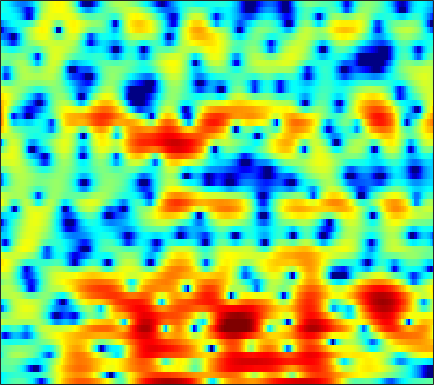

Values plotted in this chart, from the file beside it:
-4.5066, -3.8707, -3.106, -2.4844, -2.0953, -1.6932, -1.418, -1.3104, -1.2687, -1.3406, -1.5308, -1.772, -2.3077, -3.0963, -3.9039, -5.3601, -7.3295, -9.244, -12.058, -12.513, -9.4164, -6.7981, -3.814, -1.4095
-4.671, -4.191, -3.639, -3.2, -2.944, -2.704, -2.566, -2.522, -2.54, -2.631, -2.78, -2.921, -3.106, -3.277, -3.366, -3.413, -3.337, -3.189, -2.863, -2.386, -1.763, -1.212, -0.3831, 0.5219
-1.741, -1.518, -1.298, -1.185, -1.19, -1.323, -1.627, -1.972, -2.606, -3.475, -4.634, -5.75, -7.698, -10.46, -13.48, -20.3, -22, -15.65, -10.49, -7.135, -4.633, -3.092, -1.325, 0.2029
-1.394, -1.175, -0.8863, -0.6532, -0.5387, -0.4814, -0.5516, -0.6944, -0.9875, -1.414, -1.954, -2.428, -3.124, -3.82, -4.275, -4.738, -4.928, -4.877, -4.558, -4.002, -3.277, -2.651, -1.718, -0.6941
-3.216, -2.039, -0.8583, 0.004297, 0.4873, 0.951, 1.243, 1.364, 1.408, 1.323, 1.124, 0.9031, 0.5155, 0.03649, -0.3806, -1.026, -1.802, -2.504, -3.662, -5.169, -7.103, -8.825, -10.36, -8.877
-1.811, -1.442, -0.9963, -0.615, -0.3786, -0.1254, 0.06834, 0.1773, 0.2652, 0.2717, 0.2281, 0.1678, 0.04993, -0.1155, -0.2874, -0.5951, -1.001, -1.386, -1.987, -2.688, -3.413, -3.851, -4.051, -3.558
-2.685, -3.072, -3.417, -3.577, -3.591, -3.54, -3.452, -3.385, -3.309, -3.253, -3.165, -3.049, -2.835, -2.549, -2.305, -1.94, -1.534, -1.247, -0.8787, -0.5059, -0.1473, 0.1391, 0.5692, 1.059
-8.277, -11.18, -12.82, -10.62, -8.826, -7.108, -6.236, -6.049, -6.318, -7.182, -8.499, -9.456, -9.717, -8.2, -6.549, -4.428, -2.624, -1.516, -0.3029, 0.6361, 1.374, 1.838, 2.355, 2.804
-1.831, -2.936, -3.613, -3.363, -2.932, -2.376, -2.111, -2.209, -2.764, -3.822, -5.348, -6.447, -6.817, -5.555, -4.067, -2.082, -0.449, 0.472, 1.385, 1.967, 2.288, 2.393, 2.397, 2.306
2.211, 1.895, 1.626, 1.485, 1.447, 1.444, 1.45, 1.421, 1.339, 1.226, 1.113, 1.059, 1.035, 1.058, 1.116, 1.238, 1.288, 1.213, 0.9134, 0.3612, -0.4921, -1.335, -2.808, -4.587
0.04669, 0.04297, 0.2371, 0.6316, 0.9853, 1.458, 1.882, 2.158, 2.446, 2.644, 2.76, 2.783, 2.713, 2.587, 2.441, 2.154, 1.674, 1.163, 0.32, -0.8136, -2.294, -3.701, -6.046, -9.114
-10.15, -8.46, -5.242, -2.687, -1.207, 0.3055, 1.404, 2.035, 2.654, 3.071, 3.308, 3.389, 3.384, 3.278, 3.105, 2.733, 2.212, 1.757, 1, 0.05722, -1.09, -2.06, -3.47, -4.978
-5.114, -4.589, -3.016, -1.363, -0.2995, 0.8416, 1.689, 2.135, 2.548, 2.767, 2.829, 2.81, 2.72, 2.547, 2.37, 2.114, 1.852, 1.604, 1.176, 0.6313, -0.07004, -0.7102, -1.772, -3.074
1.068, 1.13, 1.307, 1.562, 1.746, 1.904, 1.941, 1.861, 1.594, 1.162, 0.6049, 0.1276, -0.4779, -0.9854, -1.16, -1.099, -0.837, -0.5801, -0.2388, 0.03925, 0.1699, 0.1362, -0.1129, -0.5767
1.199, 1.45, 1.683, 1.728, 1.657, 1.379, 0.8738, 0.3211, -0.6597, -1.964, -3.688, -5.355, -8.197, -11.61, -13.2, -11.26, -7.8, -5.7, -3.458, -1.812, -0.6018, 0.0845, 0.7618, 1.222
-0.3421, 0.3427, 0.8443, 0.9431, 0.7752, 0.2716, -0.56, -1.365, -2.707, -4.321, -6.146, -7.645, -9.713, -11.56, -12, -10.74, -8.488, -6.666, -4.434, -2.593, -1.111, -0.198, 0.8172, 1.614
1.459, 1.746, 1.828, 1.599, 1.193, 0.3521, -0.8639, -2.032, -3.955, -6.295, -8.881, -10.64, -11.84, -11.14, -9.87, -8.018, -6.21, -4.895, -3.266, -1.877, -0.6757, 0.09946, 0.964, 1.658
4.239, 4.053, 3.676, 3.113, 2.552, 1.58, 0.3, -0.9152, -2.973, -5.659, -9.172, -12.25, -14.24, -11.43, -8.915, -6.438, -4.627, -3.498, -2.308, -1.4, -0.636, -0.1531, 0.3781, 0.7984
4.819, 4.492, 4.035, 3.534, 3.119, 2.489, 1.763, 1.139, 0.2305, -0.7449, -1.672, -2.236, -2.712, -2.837, -2.784, -2.668, -2.487, -2.426, -2.484, -2.552, -2.615, -2.596, -2.441, -2.164
3.376, 2.941, 2.553, 2.368, 2.344, 2.382, 2.43, 2.442, 2.383, 2.248, 2.018, 1.805, 1.449, 1.009, 0.5821, -0.1093, -1.058, -2.028, -3.688, -5.82, -8.261, -9.573, -9.148, -7.214
-1.921, -3.305, -4.026, -3.019, -1.725, -0.004901, 1.405, 2.231, 3.048, 3.586, 3.874, 3.935, 3.819, 3.464, 3.046, 2.241, 1.04, -0.1031, -2.102, -4.832, -8.134, -10.13, -9.505, -6.997
-7.692, -11.01, -13.25, -9.141, -6.076, -3.023, -0.8266, 0.4266, 1.718, 2.629, 3.248, 3.534, 3.703, 3.634, 3.442, 2.966, 2.31, 1.711, 0.7498, -0.2255, -1.12, -1.657, -2.112, -2.331
-5.533, -5.722, -5.516, -4.736, -3.89, -2.597, -1.298, -0.389, 0.6736, 1.555, 2.23, 2.613, 2.949, 3.106, 3.098, 2.95, 2.67, 2.348, 1.854, 1.278, 0.6416, 0.1531, -0.5244, -1.227
-7.85, -7.165, -6.029, -4.791, -3.856, -2.645, -1.504, -0.7102, 0.2482, 1.099, 1.816, 2.256, 2.712, 3.015, 3.141, 3.193, 3.068, 2.893, 2.55, 2.058, 1.452, 0.9135, 0.08157, -0.8866
-14.58, -10.86, -7.758, -5.735, -4.566, -3.296, -2.192, -1.405, -0.4124, 0.5121, 1.361, 1.918, 2.54, 2.997, 3.239, 3.409, 3.41, 3.33, 3.054, 2.631, 2.052, 1.498, 0.5984, -0.5078
-6.131, -5.696, -5.171, -4.843, -4.729, -4.594, -4.176, -3.541, -2.302, -0.8931, 0.4203, 1.266, 2.169, 2.812, 3.144, 3.386, 3.486, 3.448, 3.273, 2.982, 2.514, 2.041, 1.221, 0.1431
0.5314, -0.1402, -1.326, -3.088, -5.095, -9.506, -17.56, -13.51, -6.366, -2.446, -0.03579, 1.167, 2.183, 2.717, 2.863, 2.866, 2.746, 2.64, 2.619, 2.617, 2.584, 2.462, 2.067, 1.335
3.646, 2.982, 1.956, 0.6874, -0.3918, -1.775, -2.537, -2.338, -1.219, 0.09408, 1.113, 1.562, 1.676, 1.197, 0.435, -1.093, -3.012, -3.964, -3.585, -1.88, -0.1873, 0.7253, 1.429, 1.571
2.508, 2.22, 1.877, 1.569, 1.363, 1.164, 1.083, 1.108, 1.218, 1.299, 1.243, 1.024, 0.4146, -0.7008, -1.973, -4.519, -8.182, -11.13, -9.693, -5.772, -2.91, -1.472, -0.2026, 0.4919
-1.286, -1.082, -0.6555, -0.1449, 0.2286, 0.6543, 0.9949, 1.188, 1.339, 1.371, 1.24, 1.033, 0.5861, -0.02628, -0.582, -1.347, -1.999, -2.269, -2.239, -1.804, -1.155, -0.6558, -0.06956, 0.3611
-9.388, -7.057, -4.424, -2.489, -1.392, -0.2852, 0.4937, 0.9005, 1.251, 1.416, 1.421, 1.337, 1.122, 0.8195, 0.566, 0.243, -0.04992, -0.1834, -0.2851, -0.2326, -0.1066, 0.0397, 0.2519, 0.4557
-8.548, -6.503, -4.029, -2.136, -1.05, 0.0403, 0.7971, 1.187, 1.513, 1.637, 1.606, 1.492, 1.256, 0.9404, 0.6777, 0.2976, -0.04008, -0.2748, -0.4914, -0.6143, -0.6093, -0.5314, -0.3489, -0.1102
-1.019, -0.6656, -0.04633, 0.6152, 1.07, 1.548, 1.873, 2.007, 2.034, 1.896, 1.603, 1.296, 0.7935, 0.2061, -0.2773, -0.9687, -1.649, -2.181, -2.762, -3.202, -3.276, -3.11, -2.593, -1.886
2.204, 2.302, 2.48, 2.672, 2.791, 2.871, 2.822, 2.674, 2.313, 1.788, 1.078, 0.4471, -0.5038, -1.534, -2.358, -3.468, -4.782, -5.887, -7.738, -9.801, -11.12, -10.4, -7.816, -5.152
2.717, 2.799, 3.016, 3.243, 3.357, 3.384, 3.184, 2.862, 2.183, 1.179, -0.1317, -1.315, -3.092, -4.887, -6.035, -7.173, -7.981, -8.673, -10.18, -12.71, -15.03, -13.55, -9.104, -5.442
-0.9284, -0.1436, 1.183, 2.283, 2.847, 3.212, 3.155, 2.844, 2.051, 0.7331, -1.165, -3.09, -6.685, -12.5, -19.81, -17.27, -11.27, -9.144, -7.3, -6.237, -5.216, -4.334, -2.954, -1.457
-9.104, -4.407, -0.8477, 1.093, 1.933, 2.475, 2.529, 2.288, 1.612, 0.5965, -0.8278, -2.132, -4.098, -6.086, -7.102, -7.372, -6.424, -5.576, -4.414, -3.379, -2.495, -1.835, -0.9752, -0.09237
1.866, 1.745, 1.826, 1.939, 1.932, 1.796, 1.496, 1.162, 0.5994, -0.05293, -0.8008, -1.403, -2.165, -2.797, -3.124, -3.394, -3.466, -3.333, -3.217, -3.009, -2.865, -2.739, -2.479, -2.033
5.89, 5.009, 3.805, 2.605, 1.742, 0.7075, -0.1385, -0.6188, -1.092, -1.543, -1.93, -2.206, -2.551, -2.784, -2.918, -2.929, -2.974, -3.016, -3.222, -3.745, -4.593, -5.578, -7.21, -8.366
7.826, 6.335, 3.97, 1.136, -1.277, -4.421, -5.95, -5.813, -5.164, -4.904, -5.102, -5.413, -5.774, -5.735, -5.425, -4.731, -4.056, -3.745, -3.493, -3.787, -4.604, -5.757, -8.231, -11.09
7.701, 6.039, 3.257, -0.4195, -4.035, -10.2, -12.53, -10.29, -8.567, -8.529, -10.16, -12.57, -18.08, -18.93, -14.3, -10.39, -7.824, -6.666, -5.422, -4.539, -3.953, -3.565, -3.041, -2.313
7.013, 5.856, 4.09, 2.107, 0.5819, -1.363, -2.954, -3.921, -5.139, -6.563, -8.477, -10.13, -12.16, -12.93, -12.53, -11.6, -10.69, -10.04, -9.024, -7.551, -5.923, -4.671, -3.092, -1.644
6.311, 5.643, 4.633, 3.515, 2.645, 1.47, 0.2951, -0.5853, -1.764, -3.007, -4.306, -5.311, -6.667, -8.062, -9.208, -11.17, -14.31, -17.8, -20.65, -14.2, -9.316, -6.75, -4.163, -2.226
5.053, 4.68, 4.095, 3.455, 2.947, 2.255, 1.531, 0.9653, 0.1793, -0.6623, -1.544, -2.282, -3.356, -4.575, -5.615, -7.222, -8.963, -10.15, -10.43, -8.853, -6.562, -4.957, -3.152, -1.733
2.938, 2.644, 2.26, 1.927, 1.713, 1.467, 1.246, 1.072, 0.8, 0.4687, 0.0558, -0.2998, -0.8391, -1.422, -1.875, -2.452, -2.894, -3.058, -3.042, -2.708, -2.132, -1.632, -0.9778, -0.4334
-0.2726, -0.8798, -1.423, -1.521, -1.302, -0.7929, -0.2191, 0.1655, 0.5587, 0.802, 0.8857, 0.8779, 0.7792, 0.612, 0.4692, 0.3013, 0.1701, 0.1347, 0.1656, 0.2769, 0.4428, 0.5795, 0.7298, 0.7871
-4.809, -7.474, -11.14, -10.1, -7.274, -4.166, -2.026, -0.8808, 0.208, 0.9092, 1.333, 1.495, 1.569, 1.527, 1.459, 1.366, 1.311, 1.3, 1.376, 1.514, 1.666, 1.761, 1.813, 1.733
-3.947, -5.921, -8.057, -7.539, -5.763, -3.356, -1.481, -0.4285, 0.5729, 1.197, 1.507, 1.548, 1.399, 1.074, 0.761, 0.3387, 0.08314, 0.06959, 0.3179, 0.8074, 1.379, 1.764, 2.137, 2.279
-0.2898, -0.7295, -1.095, -1.106, -0.8717, -0.3796, 0.1988, 0.5999, 1.001, 1.204, 1.127, 0.8756, 0.2076, -0.9058, -2.071, -4.064, -6.079, -6.55, -5.058, -2.66, -0.591, 0.5861, 1.715, 2.382
0.09477, -0.1145, -0.3631, -0.4985, -0.5288, -0.4613, -0.3027, -0.1547, 0.03379, 0.1261, 0.02877, -0.2243, -0.8991, -2.132, -3.547, -6.351, -10.44, -12.18, -8.273, -4.197, -1.404, 0.0714, 1.46, 2.34
-1.904, -2.262, -2.772, -3.254, -3.549, -3.72, -3.595, -3.298, -2.716, -2.095, -1.554, -1.296, -1.157, -1.256, -1.472, -1.826, -2.022, -1.894, -1.322, -0.4125, 0.5701, 1.247, 1.963, 2.465
-4.894, -5.576, -6.677, -8.177, -9.511, -11.18, -11.18, -9.708, -7.174, -4.908, -3.146, -2.113, -1.068, -0.2888, 0.1603, 0.626, 1.016, 1.303, 1.669, 2.006, 2.276, 2.416, 2.494, 2.45
-8.399, -8.728, -9.375, -10.76, -12.62, -16.66, -17.5, -13.32, -8.623, -5.406, -3.116, -1.775, -0.3566, 0.7332, 1.407, 2.158, 2.748, 3.083, 3.408, 3.549, 3.47, 3.233, 2.681, 1.831
-15.5, -11.81, -9.306, -8.054, -7.574, -7.083, -6.375, -5.587, -4.328, -3.019, -1.806, -0.988, 0.02014, 0.9637, 1.631, 2.479, 3.237, 3.704, 4.156, 4.353, 4.221, 3.853, 2.895, 1.226
-8.258, -7.449, -6.234, -5.285, -4.753, -4.221, -3.854, -3.659, -3.484, -3.396, -3.382, -3.361, -3.181, -2.591, -1.84, -0.5819, 0.7689, 1.709, 2.717, 3.402, 3.723, 3.714, 3.322, 2.504
-4.136, -4.11, -4.01, -3.926, -3.9, -3.988, -4.232, -4.555, -5.224, -6.296, -7.964, -9.765, -13.03, -14.39, -11.47, -7.059, -3.736, -1.824, 0.109, 1.5, 2.452, 2.92, 3.282, 3.397
-3.304, -3.399, -3.61, -3.887, -4.164, -4.634, -5.22, -5.752, -6.628, -7.773, -9.293, -10.7, -12.65, -13.04, -11.23, -7.928, -4.983, -3.154, -1.165, 0.3933, 1.587, 2.279, 2.987, 3.485
-3.387, -3.578, -3.978, -4.531, -5.042, -5.805, -6.624, -7.22, -7.917, -8.397, -8.585, -8.561, -8.176, -7.381, -6.515, -5.086, -3.541, -2.419, -1.014, 0.2198, 1.282, 1.967, 2.728, 3.333
